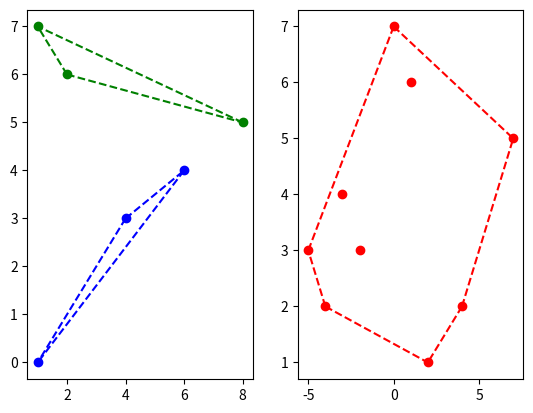

Write Python code to recreate this figure.

import numpy as np
from fractions import Fraction
from scipy.spatial import ConvexHull
import matplotlib.pyplot as plt


def zw(j):
    return "w%d" % (j + 1) if j < m else ("z%d" %
                                          (j + 1 - m) if j != 2 * m else "z0")


np.set_printoptions(formatter={'all': lambda x: "%5s" % x}, linewidth=200)
E = np.eye(4, dtype=Fraction) - \
    (np.eye(4, dtype=Fraction, k=-2) + np.eye(4, dtype=Fraction, k=2))
print("E = \n%s\n" % E)
e = np.size(E, 0)
z = np.array([[2, 6], [1, 7], [8, 5]], dtype=Fraction)
print("z = \n%s\n" % z)
p = np.array([[4, 3], [6, 4], [1, 0]], dtype=Fraction)
print("p = \n%s\n" % p)
zmp = np.array([zi - pj for zi in z for pj in p], dtype=Fraction)
print("zmp = \n%s\n" % zmp)
A = np.hstack((zmp, -zmp))
print("A = \n%s\n" % A)
a = np.size(A, 0)
b = np.ones((np.size(A, 0), 1), dtype=Fraction)
print("b = \n%s\n" % b)
M = np.zeros((np.size(E, 0) + np.size(A, 0),
              np.size(E, 0) + np.size(A, 0)), dtype=Fraction)
M[0:e, 0:e] = E + np.transpose(E)
M[0:e, e:a + e] = -np.transpose(A)
M[e:a + e, 0:e] = A
m = np.size(M, 0)
print("M = \n%s\n" % M)
q = np.vstack([np.zeros((e, 1), dtype=Fraction), -b])
print("q = \n%s\n" % q)
iter_no = 1
simplex_table = np.zeros((m, 2 * m + 2), dtype=Fraction)
simplex_table[:, 0:m] = np.eye(m, dtype=Fraction)
simplex_table[:, m:2 * m] = -M
simplex_table[:, -2] = -1
simplex_table[:, -1] = np.transpose(q)
print("simplex_table at iter %d = \n%s\n" % (iter_no, simplex_table))
base = np.arange(m)
base_str = np.array([zw(j) for j in base])
base_from_index = np.argmin(simplex_table[:, -1])
base_from = base[base_from_index]
base_to = 2 * m
print("Base is:", base_str)
print("%s -> %s" % (zw(base_from), zw(base_to)))
while 1:
    iter_no += 1
    # Replace in base
    base[base_from_index] = base_to
    base_str = np.array([zw(j) for j in base])
    # Recompute and print simplex_table
    leading_element = simplex_table[base_from_index, base_to]
    simplex_table[base_from_index, :] /= Fraction(leading_element)
    for i in range(m):
        if i == base_from_index:
            continue
        else:
            simplex_table[i, :] -= simplex_table[base_from_index,
                                                 :] * simplex_table[i, base_to]
    print("simplex_table at iter %d = \n%s\n" % (iter_no, simplex_table))
    # If base_from iz z0, break, otherwise determine new base_from and base_to
    if base_from == 2 * m:
        print("Base is:", base_str)
        break
    base_to = base_from + m if base_from < m else base_from - m
    ratios = [simplex_table[i, -1] / simplex_table[i, base_to]
              if simplex_table[i, base_to] > 0 else 10000 for i in range(m)]
    print("Ratios:", ratios)
    base_from_index = np.argmin(ratios)
    base_z0_index = np.where(base == 2 * m)[0][0]
    if ratios[base_z0_index] == ratios[base_from_index]:
        base_from = 2 * m
        base_from_index = base_z0_index
    else:
        base_from = base[base_from_index]
    print("Base is:", base_str)
    print("%s -> %s" % (zw(base_from), zw(base_to)))

pt = np.zeros(2 * m, dtype=Fraction)
for i in range(len(base)):
    pt[base[i]] = simplex_table[i, -1]
print(pt)
ss, scs = pt[m:m + e], pt[m + e:]
print("s* =", ss, "s*' =", scs)
fs = np.dot(ss, np.dot(E, np.transpose(ss)))
print("f* =", fs)
ys = np.array([ss[i] - ss[i + 2] for i in range(2)])
print("y* =", ys)

# Plotting
hull_z = ConvexHull(z)
hull_p = ConvexHull(p)
hull_zmp = ConvexHull(zmp)
plt.figure(1)
plt.subplot(121)
plt.plot(z[:, 0], z[:, 1], 'go')
for simplex in hull_z.simplices:
    plt.plot(z[simplex, 0], z[simplex, 1], 'g--')
plt.plot(p[:, 0], p[:, 1], 'bo')
for simplex in hull_p.simplices:
    plt.plot(p[simplex, 0], p[simplex, 1], 'b--')
plt.subplot(122)
plt.plot(zmp[:, 0], zmp[:, 1], 'ro')
for simplex in hull_zmp.simplices:
    plt.plot(zmp[simplex, 0], zmp[simplex, 1], 'r--')
plt.show()
